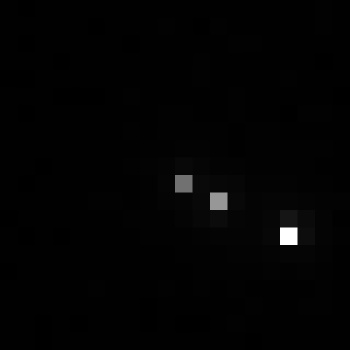

Values plotted in this chart, from the file beside it:
, xmin, ymin, lat, lon, area, perimeter, max_nanowatts, min_nanowatts, moonlight_illumination, clear_sky_confidence, mean_nanowatts
0, 488, 2559, -1.875, -1.875, 1.0, 0.0, 19.14, 0.154, 11.8, 0.0, 0.6413
